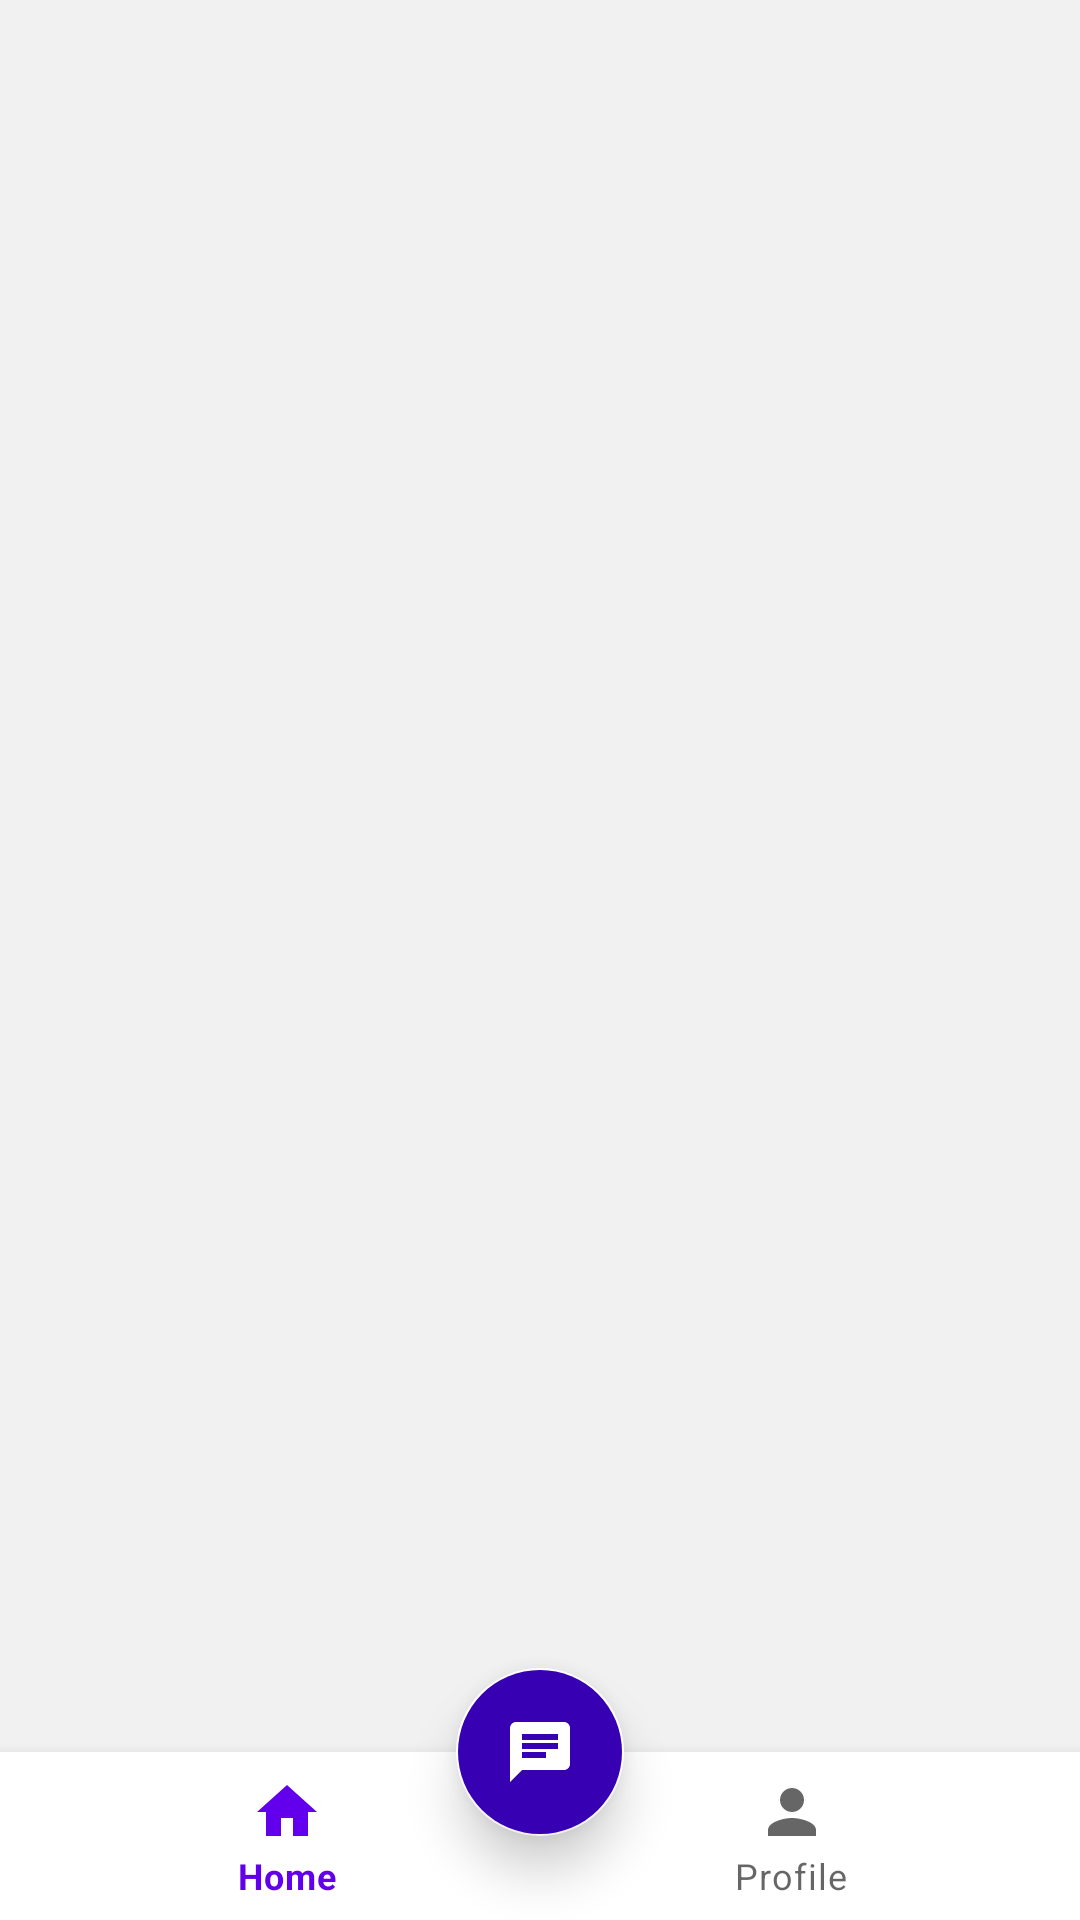

Here is an Android app screen rendered from its layout file. Give the layout XML and the strings, colors and styles it references.
<!-- AndroidManifest.xml: application theme Theme.NUBAndroidDevelopers -->
<!-- res/layout/activity_main.xml -->
<?xml version="1.0" encoding="utf-8"?>
<androidx.constraintlayout.widget.ConstraintLayout xmlns:android="http://schemas.android.com/apk/res/android"
    xmlns:app="http://schemas.android.com/apk/res-auto"
    xmlns:tools="http://schemas.android.com/tools"
    android:layout_width="match_parent"
    android:layout_height="match_parent"
    android:orientation="vertical"
    android:background="@color/appBackGround"
    tools:context=".activities.MainActivity">

    <FrameLayout
        android:id="@+id/fragmentContainer"
        android:layout_width="match_parent"
        android:layout_height="match_parent"
        android:layout_above="@id/bottomNavigation"/>

    <com.google.android.material.bottomnavigation.BottomNavigationView
        android:id="@+id/bottomNavigation"
        android:layout_width="match_parent"
        android:layout_height="wrap_content"
        android:layout_alignParentBottom="true"
        android:background="@color/navBarBackColor"
        app:layout_constraintBottom_toBottomOf="parent"
        app:layout_constraintEnd_toEndOf="parent"
        app:layout_constraintStart_toStartOf="parent"
        app:menu="@menu/bottom_menu" />

    <com.google.android.material.floatingactionbutton.FloatingActionButton
        android:id="@+id/hire"
        android:layout_width="wrap_content"
        android:layout_height="wrap_content"
        app:fabSize="normal"
        app:elevation="10dp"
        android:backgroundTint="@color/purple_700"
        app:backgroundTint="@color/white"
        app:tint="@color/white"
        android:src="@drawable/ic_chat"
        app:layout_constraintBottom_toTopOf="@+id/bottomNavigation"
        app:layout_constraintEnd_toEndOf="@+id/bottomNavigation"
        app:layout_constraintStart_toStartOf="@+id/bottomNavigation"
        app:layout_constraintTop_toTopOf="@+id/bottomNavigation" />

</androidx.constraintlayout.widget.ConstraintLayout>
<!-- resources referenced by this layout -->
<resources>
  <color name="appBackGround">#F1F1F1</color>
  <color name="navBarBackColor">#FFFFFF</color>
  <color name="purple_700">#FF3700B3</color>
  <color name="white">#FFFFFFFF</color>
  <!-- drawable ic_chat (drawable) -->
  <vector xmlns:android="http://schemas.android.com/apk/res/android"
      android:width="24dp"
      android:height="24dp"
      android:viewportWidth="24"
      android:viewportHeight="24"
      android:tint="@color/purple_700">
    <path
        android:fillColor="@android:color/white"
        android:pathData="M20,2L4,2c-1.1,0 -1.99,0.9 -1.99,2L2,22l4,-4h14c1.1,0 2,-0.9 2,-2L22,4c0,-1.1 -0.9,-2 -2,-2zM6,9h12v2L6,11L6,9zM14,14L6,14v-2h8v2zM18,8L6,8L6,6h12v2z"/>
  </vector>
  <style name="Theme.NUBAndroidDevelopers" parent="Theme.MaterialComponents.DayNight.DarkActionBar">
          
          <item name="colorPrimary">@color/purple_500</item>
          <item name="colorPrimaryVariant">@color/purple_700</item>
          <item name="colorOnPrimary">@color/white</item>
          
          <item name="colorSecondary">@color/teal_200</item>
          <item name="colorSecondaryVariant">@color/teal_700</item>
          <item name="colorOnSecondary">@color/black</item>
          
          <item name="android:statusBarColor" tools:targetApi="l">?attr/colorPrimaryVariant</item>
          
      </style>
  <color name="purple_500">#FF6200EE</color>
  <color name="teal_200">#FF03DAC5</color>
  <color name="teal_700">#FF018786</color>
  <color name="black">#FF000000</color>
</resources>
